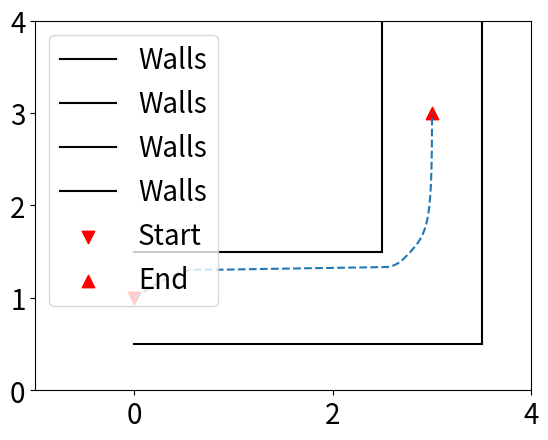

Reproduce this figure in Python.
import numpy as np
from matplotlib import pyplot as plt
from matplotlib import animation
import numpy.linalg as la
plt.rcParams.update({'font.size':20})

def proj (wllw):

    walker = wllw[1]
    wall = wllw[0]

    if not wall.a == "inf":
        x_proj = (walker.pos[0] + wall.a * (walker.pos[1] - wall.b)) / (1 + wall.a ** 2)
        if x_proj >= wall.start and x_proj <= wall.end:
            return np.array([x_proj, wall.a * x_proj + wall.b])
        if x_proj > wall.end:
            return np.array([wall.end, wall.a * wall.end + wall.b])
        if x_proj < wall.start:
            return np.array([wall.start, wall.a * wall.start + wall.b])

    else:
        x_proj = wall.b
        if walker.pos[1] >= wall.start and walker.pos[1] <= wall.end:
            return np.array([x_proj, walker.pos[1]])
        if x_proj > walker.pos[1]:
            return np.array([x_proj, wall.end])
        if x_proj < walker.pos[1]:
            return np.array([x_proj, wall.start])

class Env():

    def __init__(self, Obstacles, Walls):
        self.name = "toto"
        self.Obstacles = Obstacles
        self.N_obst = len(self.Obstacles)
        self.Walls = Walls
        self.N_walls = len(self.Walls)

class Obstacle():

    # for now obstacle is just a point
    def __init__(self, pos, R):
        self.pos = pos
        self.R = R

class Wall():

    def __init__(self, a, b, start, end, R):
        self.a = a
        self.b = b
        self.start = start
        self.end = end
        self.R = R

class Force():

    def __init__(self, type="will"):
        if type == "will":
            self.ev = lambda walker: (walker.desired_speed * walker.desired_direction - walker.speed) / walker.relaxation_time
        if type == "obst":
            #self.ev = lambda ow: np.exp(- la.norm(ow[1].pos - ow[0].pos) / ow[0].R) * (ow[1].pos - ow[0].pos) / (ow[0].R * la.norm(ow[1].pos - ow[0].pos))
            self.ev = lambda ow: ow[0].R * (ow[1].pos - ow[0].pos) / la.norm(ow[1].pos - ow[0].pos) ** (ow[0].R + 2)
        if type == "wall":
            self.ev = lambda wllw: wllw[0].R * (wllw[1].pos - proj(wllw)) / la.norm(wllw[1].pos - proj(wllw)) ** (wllw[0].R + 2)
        if type == "walker":
            self.ev = lambda : np.zeros(2)

class Crowd():

    def __init__(self, Walkers, relaxation_time):
        #walkers is a list of walker
        self.Walkers = Walkers
        self.N = len(Walkers)

class Walker():

    def __init__(self, position, relaxation_time, max_speed, goal_position, desired_speed, delta, c, angle_vision):

        self.start_pos = np.copy(position)
        self.pos = position
        self.goal_position = goal_position

        self.relaxation_time = relaxation_time
        self.t = 0
        self.delta = delta

        self.max_speed = max_speed
        self.desired_speed = desired_speed
        self.speed = np.zeros(2)
        self.old_speed = np.zeros(2)

        self.c = c
        self.angle_vision= angle_vision

        self.desired_direction = (self.goal_position - self.pos) / la.norm(self.goal_position - self.pos)
        self.force_will = Force("will")

    def update_speed(self, new_speed):

        if la.norm(new_speed) !=0:
            if la.norm(new_speed) <= self.max_speed:
                self.speed = new_speed
            else:
                self.speed = new_speed * self.max_speed / la.norm(new_speed)
        else:
            self.speed = np.zeros(2)

    def env_recognition(self, U_obst, U_wall, U_walkers):

        self.U_obst = U_obst
        self.force_obst = Force("obst")
        self.U_wall = U_wall
        self.force_wall = Force("wall")
        self.U_walkers = U_walkers
        self.force_walker = Force("walker")

    def vision(self, force):

        if np.inner(self.desired_direction, force) >= la.norm(force) * np.cos(self.angle_vision):
            return 1
        else:
            return self.c

    def move(self, env, Walkers):

        if la.norm(self.pos - self.goal_position) != 0:

            self.F = self.force_will.ev(self)
            print("Before:", self.F)
            i=0
            for obst in env.Obstacles:
                force = self.force_obst.ev([obst, self])
                self.F += self.U_obst[i] * force * self.vision(force)
                i += 1
            i=0
            for wall in env.Walls:
                force = self.force_wall.ev([wall, self])
                self.F += self.U_wall[i] * force * self.vision(force)
                i+=1
            for walker in Walkers:
                force = 0
            print("After:", self.F)
            self.old_speed = self.speed
            self.speed = self.speed + self.delta * self.F
            self.update_speed(self.speed)

            if self.delta * la.norm(self.speed) >= la.norm(self.goal_position-self.pos):
                self.pos = self.goal_position
                self.desired_direction = np.zeros(2)
                self.speed = np.zeros(2)

            else:
                self.pos += self.delta * self.old_speed
                self.desired_direction = (self.goal_position - self.pos) / la.norm(self.goal_position - self.pos)

            self.t += self.delta

    def move_to_goal(self, env, Walkers):

        self.x_traj = [walker1.pos[0]]
        self.y_traj = [walker1.pos[1]]

        while walker1.pos[1] != self.goal_position[1] and walker1.pos[0] != self.goal_position[0]:

            walker1.move(env, Walkers)
            self.x_traj.append(walker1.pos[0])
            self.y_traj.append(walker1.pos[1])

    def plot_trajectory(self, env):

        plt.axis([np.min(self.x_traj) - 1, np.max(self.x_traj) + 1, np.min(self.y_traj) - 1, np.max(self.y_traj) + 1])
        plt.plot(self.x_traj, self.y_traj, linestyle="dashed")
        for obst in env.Obstacles:
            plt.scatter(obst.pos[0], obst.pos[1], label="Obstacles")
        for wall in env.Walls:
            pts = np.linspace(wall.start, wall.end, 100)
            if not wall.a == "inf":
                plt.plot(pts, wall.a * pts + wall.b, label="Walls", c="k")
            else:
                plt.plot(wall.b * np.ones(100), pts, label="Walls", c="k")
        plt.scatter(self.start_pos[0], self.start_pos[1], label="Start", c="r", marker="v",s=80)
        plt.scatter(self.goal_position[0], self.goal_position[1], label="End", c="r", marker="^", s=80)
        plt.legend()


walker1 = Walker(position=np.array([0., 1.]), relaxation_time=0.06, max_speed=1.3 * 1.3, desired_speed=1.3, delta=0.01
                 , goal_position=np.array([3, 3]), c=0.5, angle_vision=1.7453292519943295)

obst1 = Obstacle(pos=np.array([1, 0.95]), R=2)
obst2 = Obstacle(pos=np.array([1.1, 1.95]), R=2)
obst3 = Obstacle(pos=np.array([1.5, 2]), R=2)

wall1 = Wall(a=0., b=0.5, start=0., end=3.5, R=2.)
wall2 = Wall(a=0., b=1.5, start=0., end=2.5, R=2.)
wall3 = Wall(a="inf", b=2.5, start=1.5, end=4, R=2.)
wall4 = Wall(a="inf", b=3.5, start=0.5, end=4, R=2.)

env = Env([], [wall1, wall2, wall3, wall4])

walker1.env_recognition([], [0.1, 0.1, 0.1, 0.1], [])
walker1.move_to_goal(env, [])
walker1.plot_trajectory(env)




